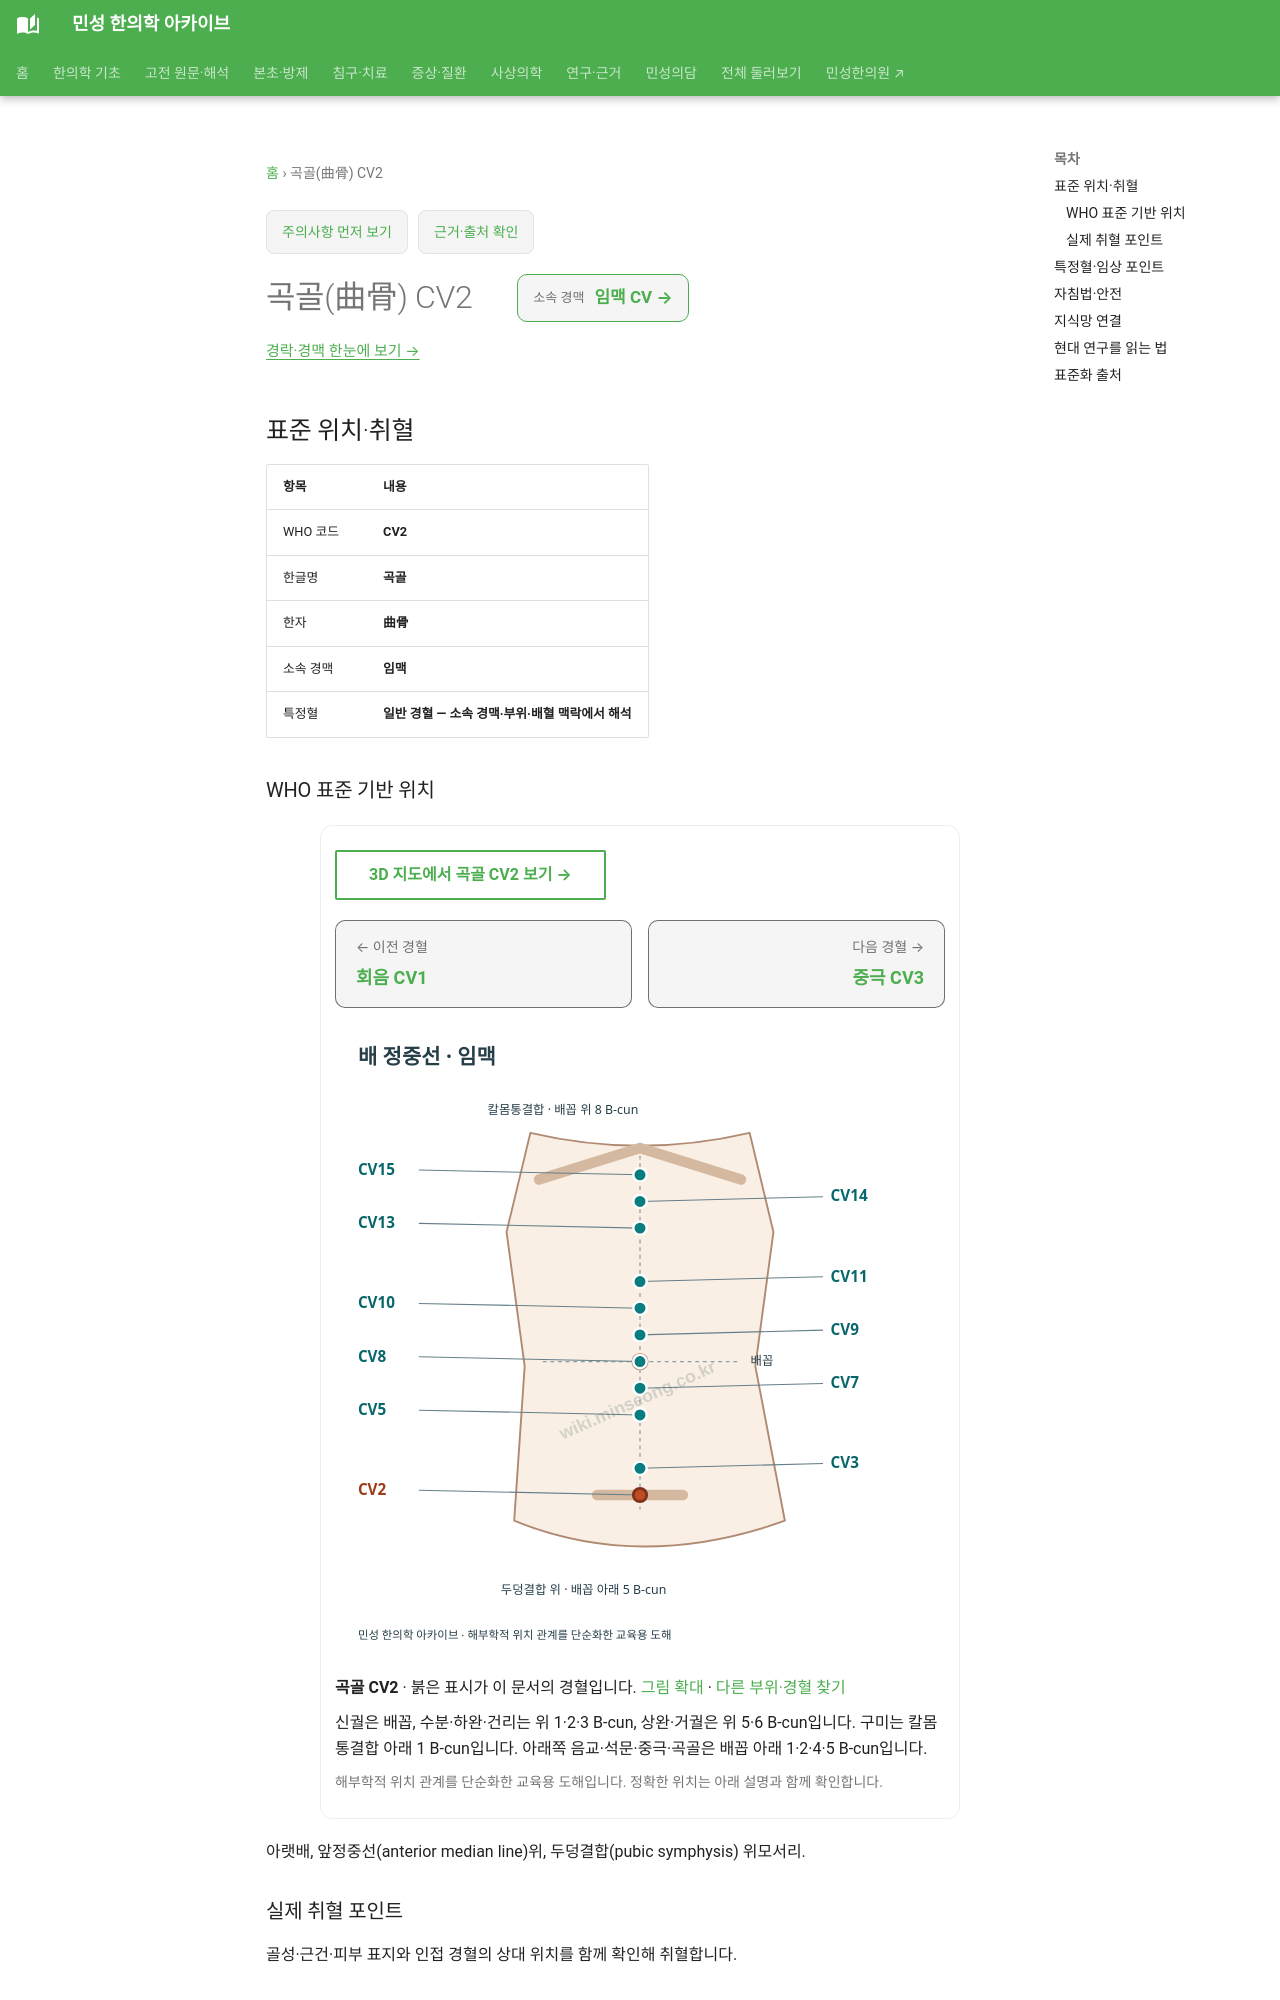

repository: joowon1111/minseong-korean-medicine-wiki · page: acupuncture/points/cv2/index.html · generator: mkdocs

---
title: 곡골(曲骨) CV2
description: 곡골 CV2 표준 위치·취혈·임상 지식망
status: 검토완료
last_reviewed: 2026-08-22
---
# 곡골(曲骨) CV2

<!-- MS_ACUPOINT_ATLAS_43_START -->
## 표준 위치·취혈

| 항목 | 내용 |
|---|---|
| WHO 코드 | **CV2** |
| 한글명 | **곡골** |
| 한자 | **曲骨** |
| 소속 경맥 | **임맥** |
| 특정혈 | **일반 경혈 — 소속 경맥·부위·배혈 맥락에서 해석** |

### WHO 표준 기반 위치

아랫배, 앞정중선(anterior median line)위, 두덩결합(pubic symphysis) 위모서리.

### 실제 취혈 포인트

골성·근건·피부 표지와 인접 경혈의 상대 위치를 함께 확인해 취혈합니다.
